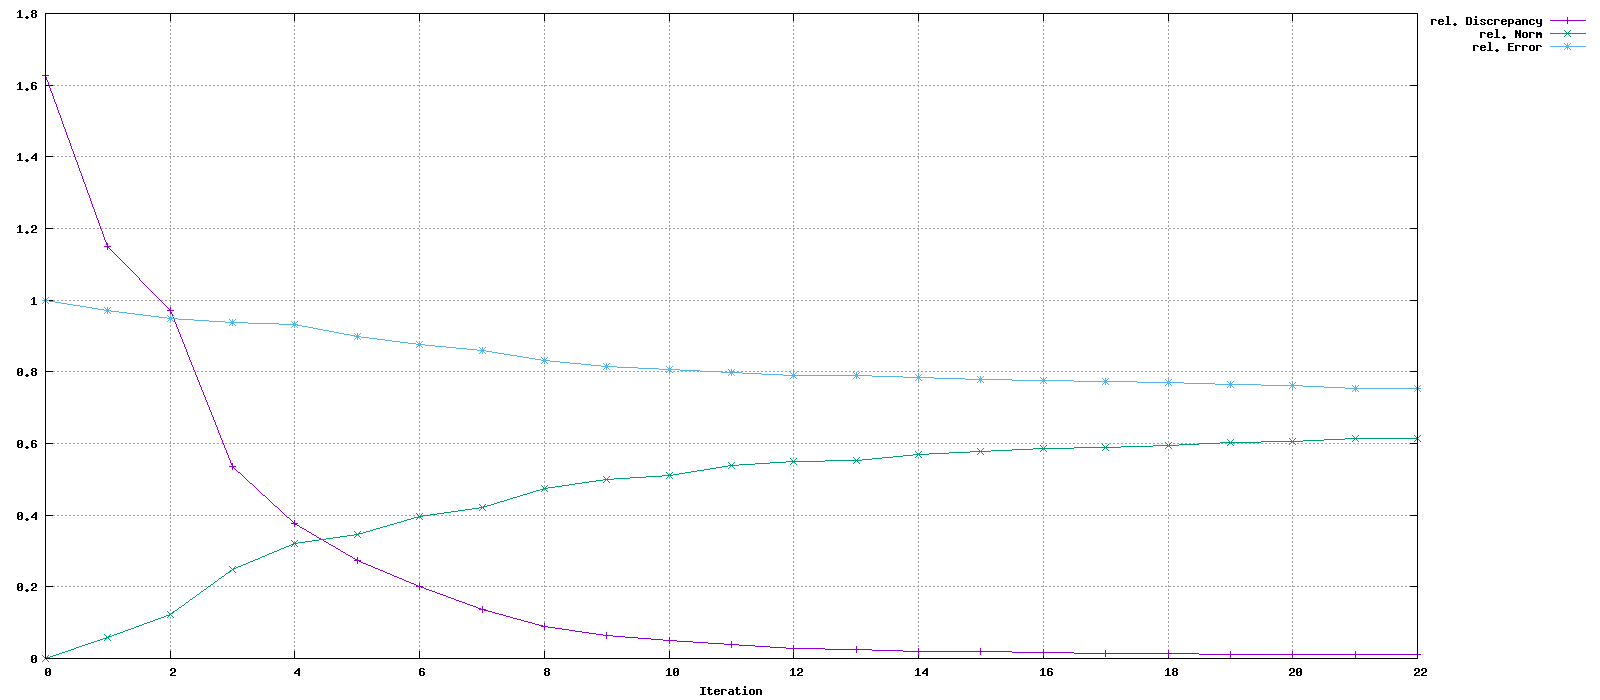

The file beside this chart, header and first rows:
Iteration, rel. Discrepancy, rel. Norm, rel. Error
0, 1.628, 0, 1
1, 1.149, 0.05897, 0.9725
2, 0.9705, 0.1227, 0.9498
3, 0.5349, 0.2481, 0.9389
4, 0.3774, 0.3206, 0.9334
5, 0.2748, 0.3453, 0.8978
6, 0.2005, 0.3953, 0.8767
7, 0.1375, 0.4208, 0.8585
8, 0.09033, 0.4739, 0.8318
9, 0.06391, 0.4989, 0.8142
10, 0.05042, 0.5108, 0.8073
11, 0.03799, 0.5374, 0.7976
12, 0.02927, 0.551, 0.791
13, 0.0256, 0.5538, 0.7891
14, 0.02058, 0.5692, 0.7836
15, 0.01819, 0.5767, 0.7798
16, 0.01619, 0.5847, 0.7758
17, 0.01495, 0.5896, 0.7729
18, 0.01392, 0.5941, 0.77
19, 0.01234, 0.6015, 0.7645
20, 0.01145, 0.6062, 0.7606
21, 0.01015, 0.6139, 0.7538
22, 0.009985, 0.6151, 0.7526
